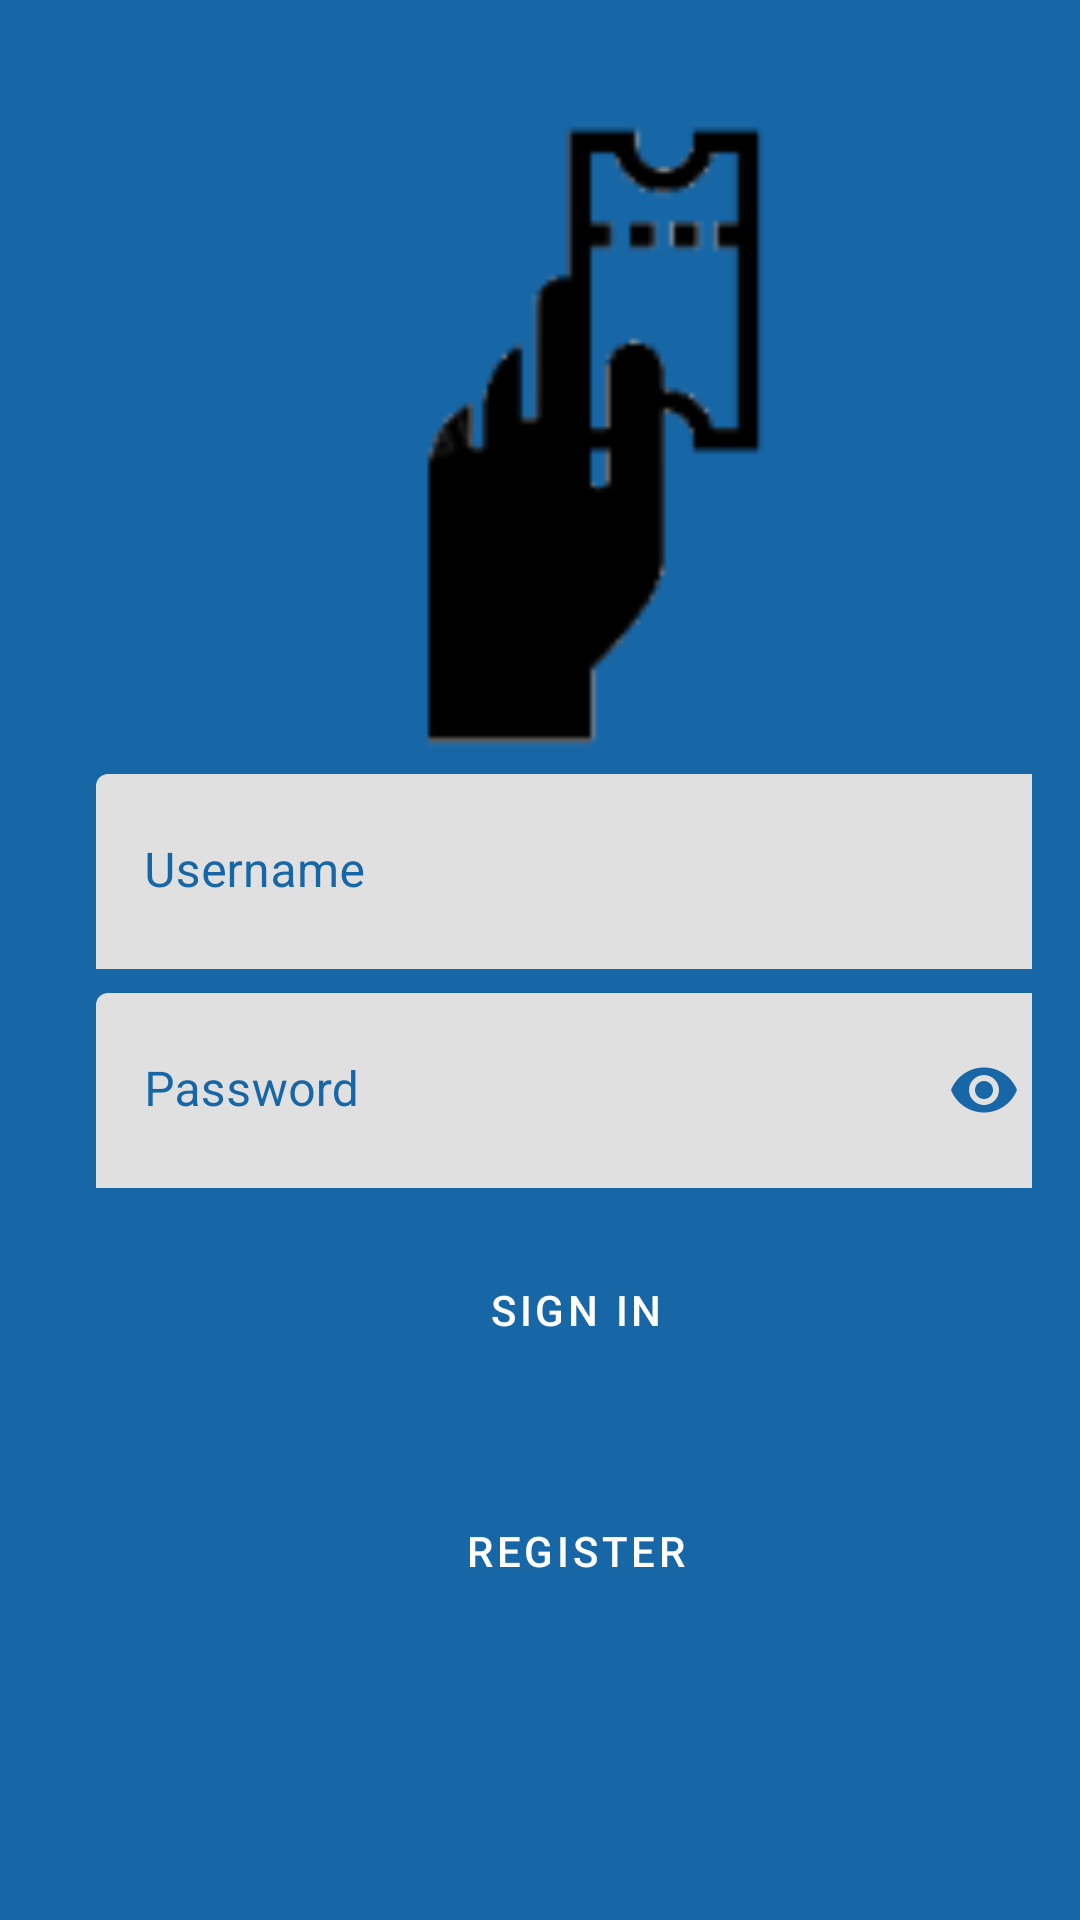

Write the Android layout XML for this screen, with the resource values it uses.
<!-- AndroidManifest.xml: application theme AppTheme -->
<!-- res/layout/activity_login.xml -->
<?xml version="1.0" encoding="utf-8"?>
<androidx.constraintlayout.widget.ConstraintLayout xmlns:android="http://schemas.android.com/apk/res/android"
    xmlns:app="http://schemas.android.com/apk/res-auto"
    android:layout_width="match_parent"
    android:layout_height="match_parent"
    android:background="@color/colorPrimary">

    <ProgressBar
        android:id="@+id/loading"
        android:layout_width="wrap_content"
        android:layout_height="wrap_content"
        android:layout_centerInParent="true"
        android:layout_gravity="center"
        android:indeterminateTint="@android:color/white"
        android:visibility="gone"
        app:layout_constraintBottom_toBottomOf="parent"
        app:layout_constraintEnd_toEndOf="parent"
        app:layout_constraintStart_toStartOf="parent"
        app:layout_constraintTop_toTopOf="parent" />

    <ScrollView xmlns:tools="http://schemas.android.com/tools"
        android:id="@+id/scrollcontainer"
        android:layout_width="match_parent"
        android:layout_height="match_parent"
        android:background="@color/colorPrimary"
        android:fillViewport="true"
        android:paddingLeft="@dimen/activity_horizontal_margin"
        android:paddingTop="@dimen/activity_vertical_margin"
        android:paddingRight="@dimen/activity_horizontal_margin"
        android:paddingBottom="@dimen/activity_vertical_margin"
        android:scrollbarThumbVertical="@null"
        tools:context=".presentation.ui.login.LoginActivity">

        <LinearLayout
            android:id="@+id/container"
            android:layout_width="match_parent"
            android:layout_height="wrap_content"
            android:layout_marginStart="12dp"
            android:layout_marginTop="12dp"
            android:layout_marginEnd="12dp"
            android:clipChildren="false"
            android:clipToPadding="false"
            android:orientation="vertical"
            app:layout_constraintEnd_toEndOf="parent"
            app:layout_constraintStart_toStartOf="parent"
            app:layout_constraintTop_toTopOf="parent">

            <ImageView
                android:id="@+id/imageView"
                android:layout_width="match_parent"
                android:layout_height="226dp"
                android:contentDescription="@string/logo"
                android:src="@drawable/appicon"
                app:layout_constraintBottom_toBottomOf="parent"
                app:layout_constraintEnd_toEndOf="parent"
                app:layout_constraintStart_toStartOf="parent"
                app:layout_constraintTop_toTopOf="parent" />

            <com.google.android.material.textfield.TextInputLayout
                android:layout_width="match_parent"
                android:layout_height="wrap_content"
                android:layout_margin="4dp"
                android:hint="@string/prompt_username"
                android:textColorHint="@color/colorPrimary"
                app:boxStrokeWidth="0dp"
                app:boxStrokeWidthFocused="0dp">

                <com.google.android.material.textfield.TextInputEditText
                    android:id="@+id/username"
                    android:layout_width="match_parent"
                    android:layout_height="65dp"
                    android:background="@drawable/rounded_corners"
                    android:textColor="@color/colorPrimary" />
            </com.google.android.material.textfield.TextInputLayout>

            <com.google.android.material.textfield.TextInputLayout
                android:layout_width="match_parent"
                android:layout_height="wrap_content"
                android:layout_margin="4dp"
                android:hint="@string/prompt_password"
                android:textColorHint="@color/colorPrimary"
                app:boxStrokeWidth="0dp"
                app:boxStrokeWidthFocused="0dp"
                app:passwordToggleEnabled="true"
                app:passwordToggleTint="@color/colorPrimary">

                <com.google.android.material.textfield.TextInputEditText
                    android:id="@+id/password"
                    android:layout_width="match_parent"
                    android:layout_height="65dp"
                    android:background="@drawable/rounded_corners"
                    android:inputType="textPassword"
                    android:textColor="@color/colorPrimary" />
            </com.google.android.material.textfield.TextInputLayout>

            <com.google.android.material.button.MaterialButton
                android:id="@+id/login"
                android:layout_width="match_parent"
                android:layout_height="65dp"
                android:layout_gravity="center_horizontal"
                android:layout_margin="4dp"
                android:background="@drawable/rounded_corners"
                android:enabled="false"
                android:text="@string/action_sign_in"
                android:textColor="#FFFFFF"
                app:layout_constraintBottom_toBottomOf="parent"
                app:layout_constraintEnd_toEndOf="parent"
                app:layout_constraintStart_toStartOf="parent"
                app:layout_constraintTop_toBottomOf="@+id/password"
                app:layout_constraintVertical_bias="0.2" />

            <com.google.android.material.button.MaterialButton
                android:id="@+id/register"
                style="@style/Widget.FEI.Button.TextButton"
                android:layout_width="wrap_content"
                android:layout_height="wrap_content"
                android:layout_gravity="center"
                android:layout_marginTop="20dp"
                android:text="@string/register"
                android:textColor="#ffffff" />

            <com.google.android.material.button.MaterialButton
                android:id="@+id/register2"
                style="@style/Widget.FEI.Button.TextButton"
                android:layout_width="wrap_content"
                android:layout_height="wrap_content"
                android:layout_gravity="center"
                android:layout_marginTop="20dp"
                android:text="Update"
                android:visibility="gone"
                android:textColor="#C0C0C0" />

            <com.google.android.material.button.MaterialButton
                android:id="@+id/register3"
                style="@style/Widget.FEI.Button.TextButton"
                android:layout_width="wrap_content"
                android:layout_height="wrap_content"
                android:layout_gravity="center"
                android:layout_marginTop="20dp"
                android:text="Stop"
                android:visibility="gone"
                android:textColor="#C0C0C0" />
        </LinearLayout>
    </ScrollView>
</androidx.constraintlayout.widget.ConstraintLayout>
<!-- resources referenced by this layout -->
<resources>
  <color name="colorPrimary">#1766A6</color>
  <dimen name="activity_horizontal_margin">16dp</dimen>
  <dimen name="activity_vertical_margin">16dp</dimen>
  <!-- drawable appicon: png bitmap (drawable-hdpi, 1509 bytes) -->
  <string name="action_sign_in">Sign in</string>
  <string name="logo">logo</string>
  <string name="prompt_password">Password</string>
  <string name="prompt_username">Username</string>
  <string name="register">Register</string>
  <style name="Widget.FEI.Button.TextButton" parent="Widget.MaterialComponents.Button.TextButton">
          <item name="android:textColor">?android:attr/textColorPrimary</item>
      </style>
  <style name="AppTheme" parent="Theme.MaterialComponents.Light.NoActionBar">
          
          <item name="colorPrimary">@color/colorPrimary</item>
          <item name="colorPrimaryDark">@color/colorPrimaryDark</item>
          <item name="colorAccent">@color/colorAccent</item>
          <item name="android:windowAnimationStyle">
              @style/ActivityAnimation
          </item>
  
      </style>
  <color name="colorPrimaryDark">#1766A6</color>
  <color name="colorAccent">#1D82D3</color>
  <style name="ActivityAnimation" parent="@android:style/Animation.Activity">
          <item name="android:activityOpenEnterAnimation">
              @anim/slide_in_right
          </item>
          <item name="android:activityOpenExitAnimation">
              @anim/slide_out_left
          </item>
          <item name="android:activityCloseEnterAnimation">
              @anim/slide_in_left
          </item>
          <item name="android:activityCloseExitAnimation">
              @anim/slide_out_right
          </item>
      </style>
</resources>
